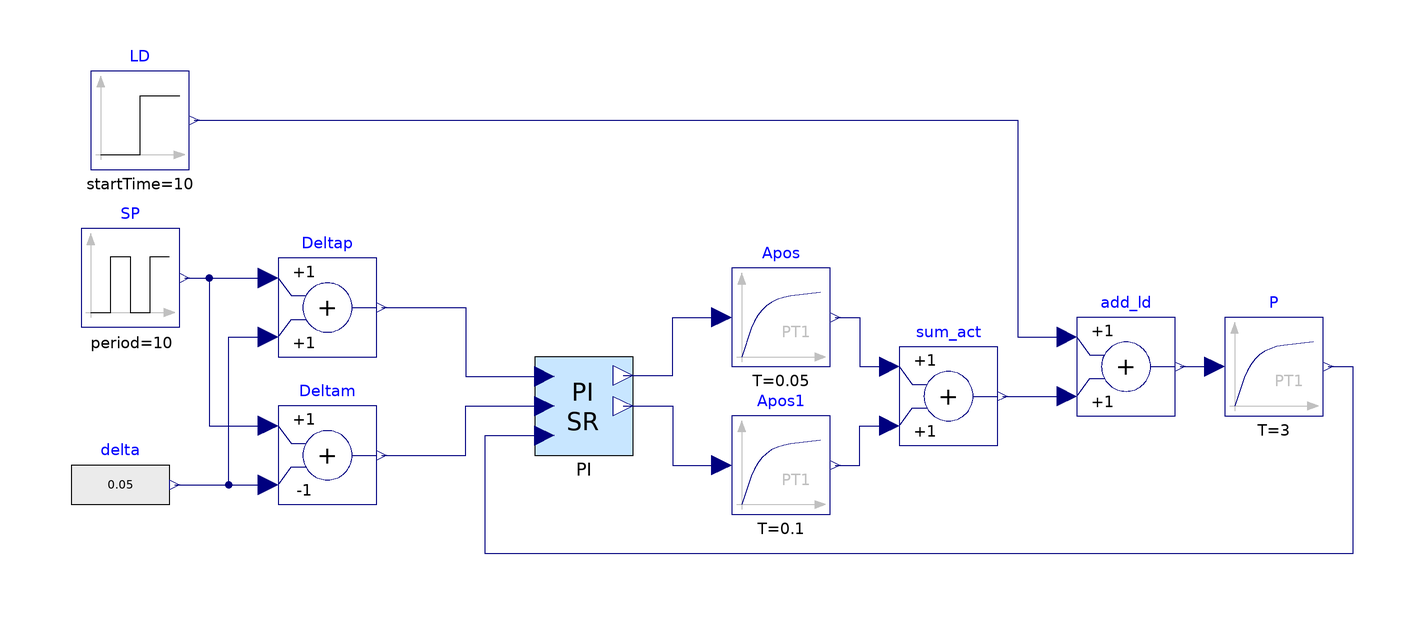

The Modelica model whose source follows is shown above as a component diagram (icons at their Placement, wires along their Line points).

model Test_TwinPI_RangeSP
  AggregateBlocks.Analogue.TwinPI_RangeSP PI(CSstart = 0.2, CSposmax = 100, CSnegmax = 20, Khi = 3, Tihi = 2, Klo = 3, Tilo = 2) annotation(Placement(transformation(extent = {{-40, -8}, {-20, 12}})));
  Modelica.Blocks.Continuous.FirstOrder P(k = 1, T = 3, initType = Modelica.Blocks.Types.Init.InitialOutput) annotation(Placement(transformation(extent = {{100, 0}, {120, 20}})));
  Modelica.Blocks.Math.Add add_ld annotation(Placement(transformation(extent = {{70, 0}, {90, 20}})));
  Modelica.Blocks.Sources.Pulse SP(startTime = 1, amplitude = 1, period = 10, offset = -0.5) annotation(Placement(transformation(extent = {{-132, 18}, {-112, 38}})));
  Modelica.Blocks.Sources.Step LD(height = 0.5, startTime = 10) annotation(Placement(transformation(extent = {{-130, 50}, {-110, 70}})));
  Modelica.Blocks.Continuous.FirstOrder Apos(k = 1, initType = Modelica.Blocks.Types.Init.InitialOutput, T = 0.05) annotation(Placement(transformation(extent = {{0, 10}, {20, 30}})));
  Modelica.Blocks.Math.Add sum_act annotation(Placement(transformation(extent = {{34, -6}, {54, 14}})));
  Modelica.Blocks.Continuous.FirstOrder Apos1(initType = Modelica.Blocks.Types.Init.InitialOutput, k = -1, T = 0.1) annotation(Placement(transformation(extent = {{0, -20}, {20, 0}})));
  Modelica.Blocks.Math.Add Deltap annotation(Placement(transformation(extent = {{-92, 12}, {-72, 32}})));
  Modelica.Blocks.Math.Add Deltam(k2 = -1) annotation(Placement(transformation(extent = {{-92, -18}, {-72, 2}})));
  Modelica.Blocks.Sources.RealExpression delta(y = 0.05) annotation(Placement(transformation(extent = {{-134, -24}, {-114, -4}})));
equation
  connect(add_ld.y, P.u) annotation(Line(points = {{91, 10}, {98, 10}}, color = {0, 0, 127}, smooth = Smooth.None));
  connect(P.y, PI.PV) annotation(Line(points = {{121, 10}, {126, 10}, {126, -28}, {-50, -28}, {-50, -4}, {-38, -4}}, color = {0, 0, 127}, smooth = Smooth.None));
  connect(LD.y, add_ld.u1) annotation(Line(points = {{-109, 60}, {58, 60}, {58, 16}, {68, 16}}, color = {0, 0, 127}, smooth = Smooth.None));
  connect(PI.CSpos, Apos.u) annotation(Line(points = {{-22, 8.2}, {-12, 8.2}, {-12, 20}, {-2, 20}}, color = {0, 0, 127}, smooth = Smooth.None));
  connect(PI.CSneg, Apos1.u) annotation(Line(points = {{-22, 2}, {-12, 2}, {-12, -10}, {-2, -10}}, color = {0, 0, 127}, smooth = Smooth.None));
  connect(Apos.y, sum_act.u1) annotation(Line(points = {{21, 20}, {26, 20}, {26, 10}, {32, 10}}, color = {0, 0, 127}, smooth = Smooth.None));
  connect(Apos1.y, sum_act.u2) annotation(Line(points = {{21, -10}, {26, -10}, {26, -2}, {32, -2}}, color = {0, 0, 127}, smooth = Smooth.None));
  connect(sum_act.y, add_ld.u2) annotation(Line(points = {{55, 4}, {68, 4}}, color = {0, 0, 127}, smooth = Smooth.None));
  connect(SP.y, Deltap.u1) annotation(Line(points = {{-111, 28}, {-94, 28}}, color = {0, 0, 127}, smooth = Smooth.None));
  connect(SP.y, Deltam.u1) annotation(Line(points = {{-111, 28}, {-106, 28}, {-106, -2}, {-94, -2}}, color = {0, 0, 127}, smooth = Smooth.None));
  connect(delta.y, Deltam.u2) annotation(Line(points = {{-113, -14}, {-94, -14}}, color = {0, 0, 127}, smooth = Smooth.None));
  connect(delta.y, Deltap.u2) annotation(Line(points = {{-113, -14}, {-102, -14}, {-102, 16}, {-94, 16}}, color = {0, 0, 127}, smooth = Smooth.None));
  connect(Deltap.y, PI.SPhi) annotation(Line(points = {{-71, 22}, {-54, 22}, {-54, 8}, {-38, 8}}, color = {0, 0, 127}, smooth = Smooth.None));
  connect(Deltam.y, PI.SPlo) annotation(Line(points = {{-71, -8}, {-54, -8}, {-54, 2}, {-38, 2}}, color = {0, 0, 127}, smooth = Smooth.None));
  annotation(Diagram(coordinateSystem(preserveAspectRatio = false, extent = {{-140, -100}, {140, 100}}), graphics), experiment(StopTime = 20), __Dymola_experimentSetupOutput, Icon(coordinateSystem(preserveAspectRatio = false, extent = {{-140, -100}, {140, 100}})));
end Test_TwinPI_RangeSP;